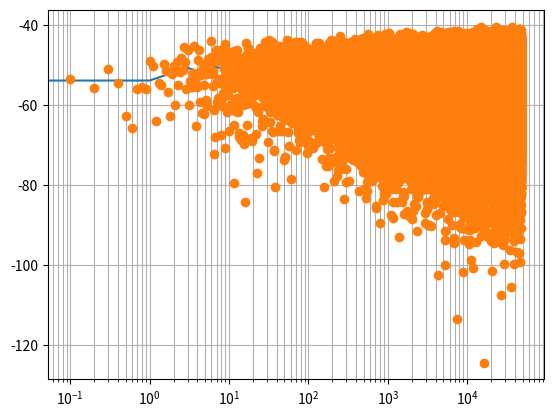

The script that saved this image:
import numpy as np
from scipy.signal import welch
import matplotlib.pyplot as plt

fs = 96000
n = int(10 * fs)
noise = np.random.uniform(-1, 1, n)
noise = np.column_stack((noise, noise))
f, p = welch(noise, fs, nperseg=fs, axis=0)
f1 = np.fft.rfftfreq(n,1/fs)
p1 = np.square(np.abs(np.fft.rfft(noise[:,0])))*2/n/fs
print(f.shape, p.shape)
print(f[-1] / len(p))

plt.semilogx(f, 10 * np.log10(p[:, 0].clip(1e-20)))
plt.semilogx(f1, 10 * np.log10(p1.clip(1e-20)),"o")
plt.grid(True, "both")
plt.show()
